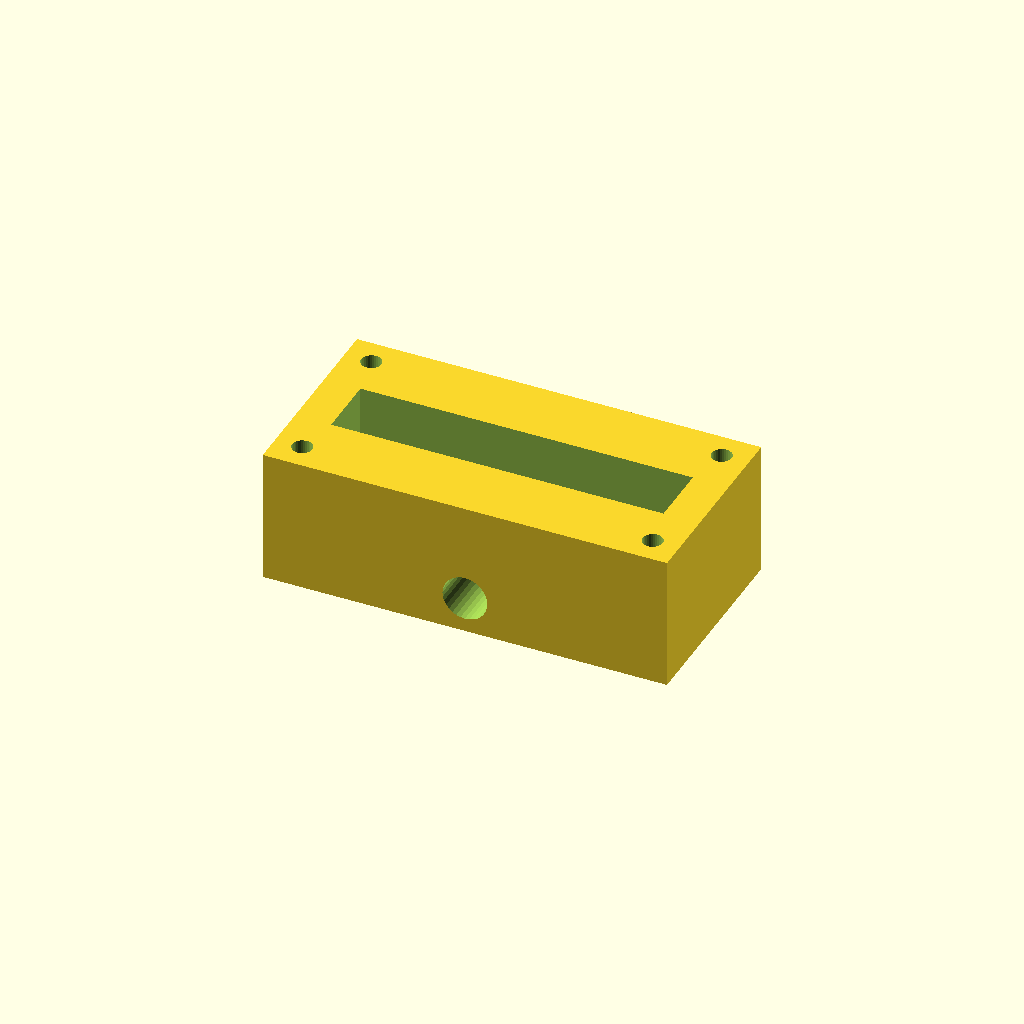
Cell 1: rendered with the file's own defaults.
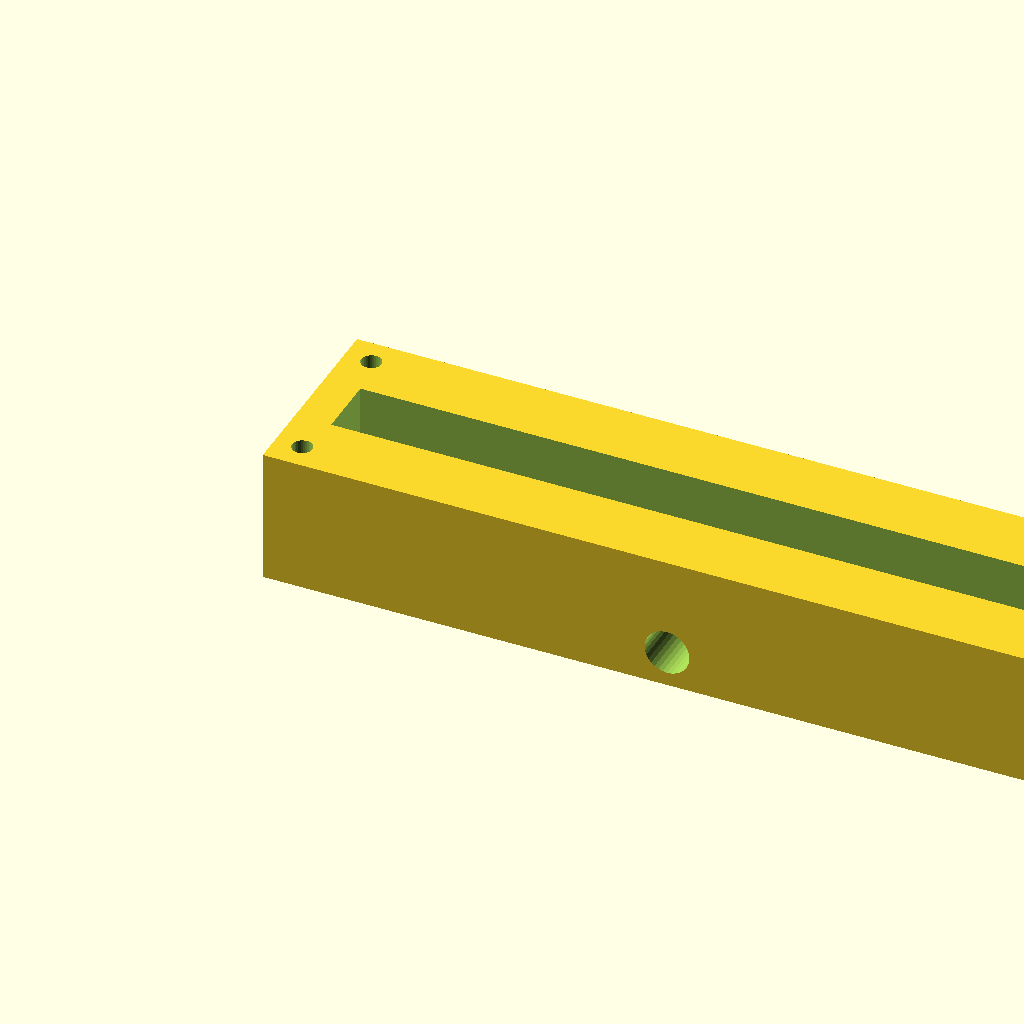
Cell 2: the same model with block_l = 180.
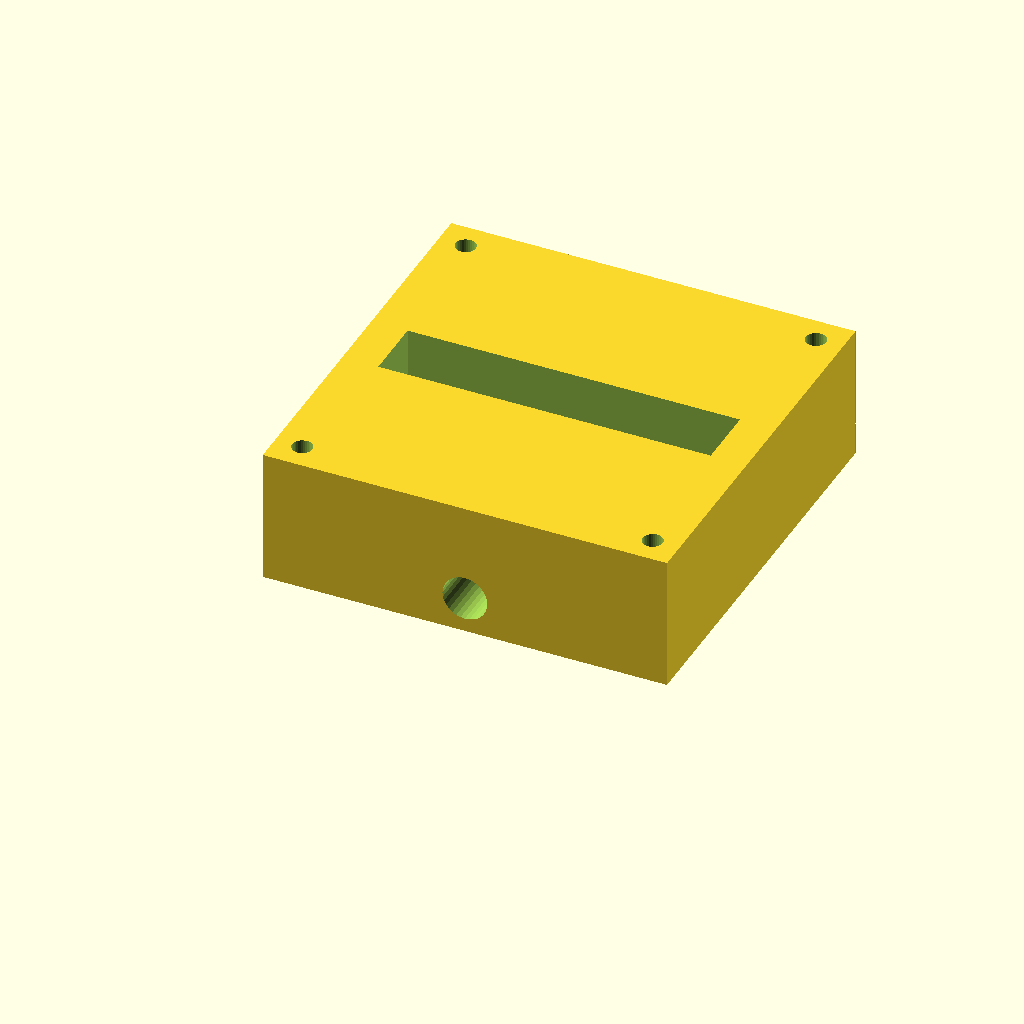
Cell 3: block_w = 90 (everything else at default).
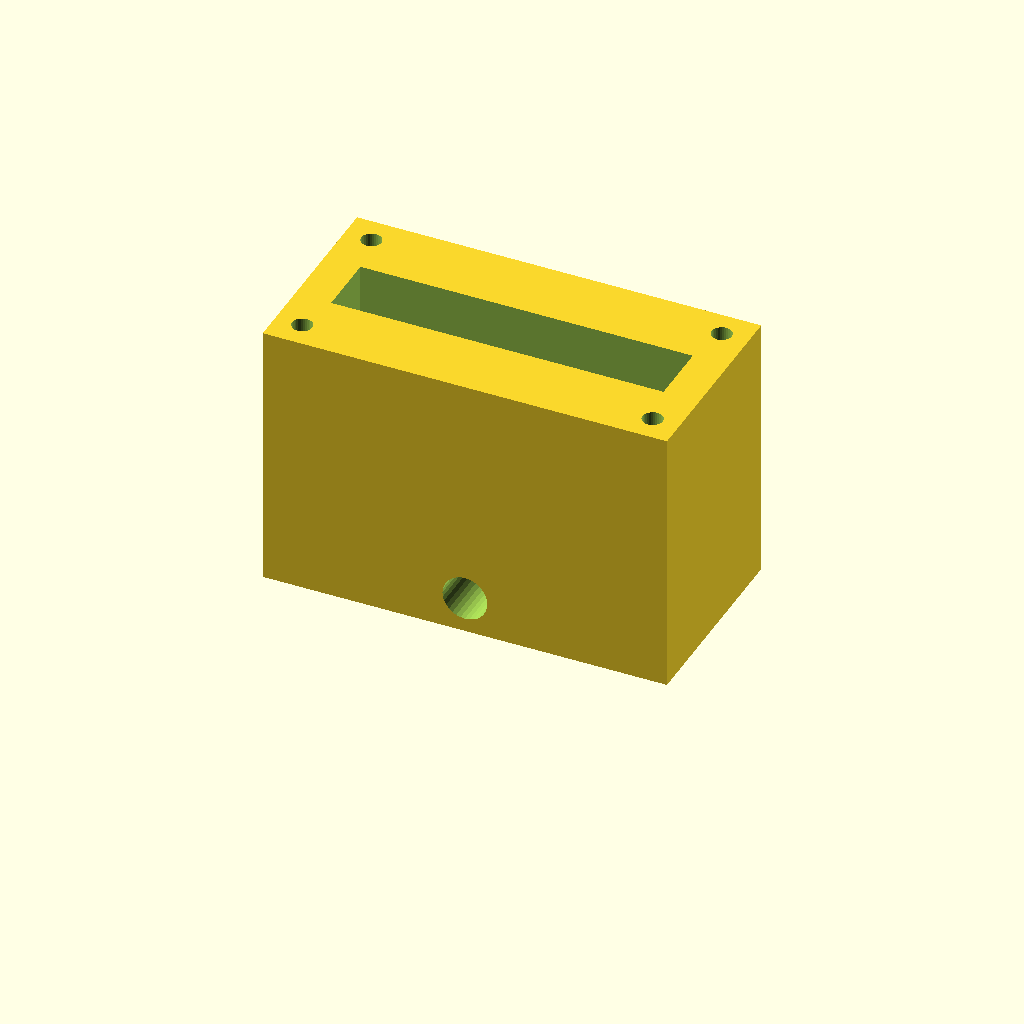
Cell 4 — block_h set to 60, the other parameters unchanged.
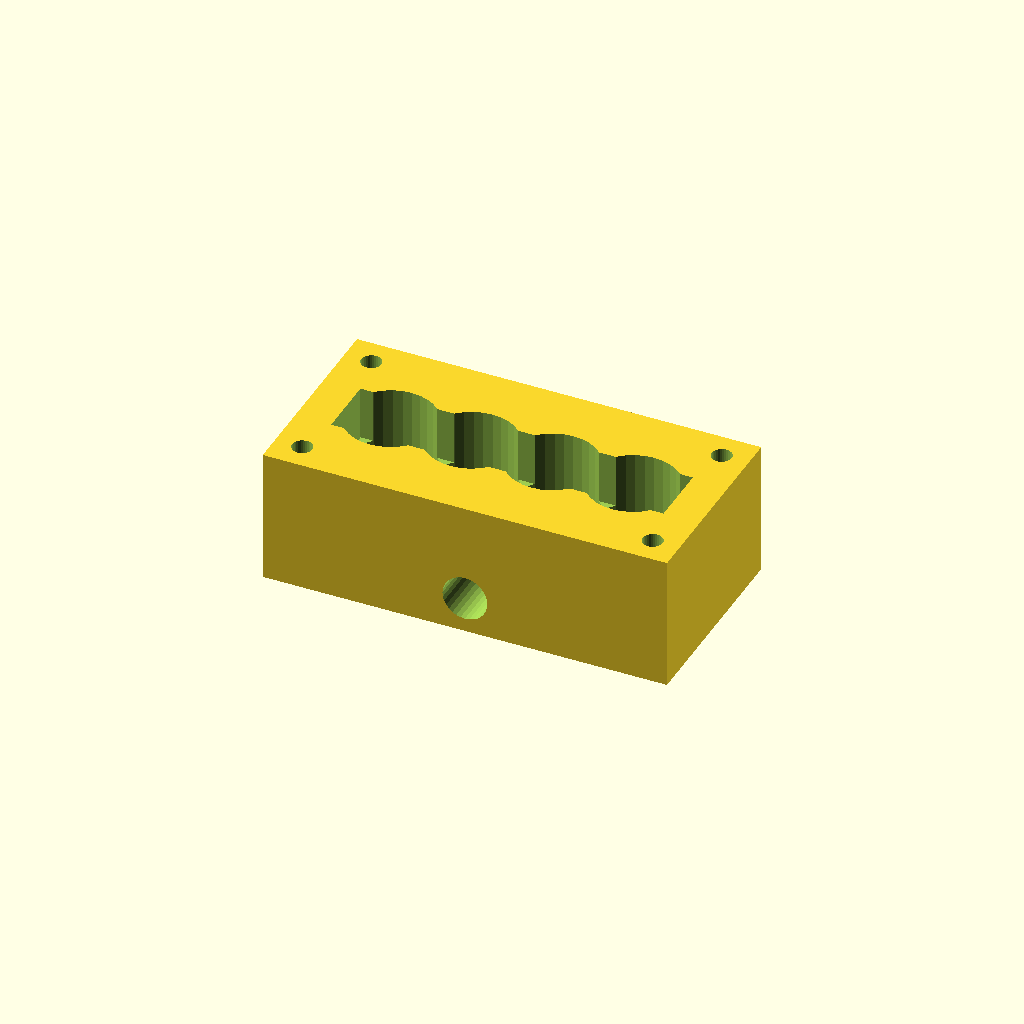
Cell 5: the same model with port_d = 20.
All cells are drawn from one camera (rotation 55°, 0°, 25°, orthographic, colour scheme Cornfield), so only the parameter changes between them.
Source of the model, optional_data/data/solid2/manifoldblock/part_0220.scad:
$fn = 32;

// ----------------------------------------------------------------------
// Manifold block: side_outlet manifold
// ----------------------------------------------------------------------

// --- parameters (mm) ---
block_l = 90;             // block length, X
block_w = 45;             // block width, Y
block_h = 30;             // block height, Z
port_d = 10;              // port bore diameter
port_pitch = 18;          // port pitch along X
gallery_d = 14;           // top gallery width, Y
gallery_depth = 12;       // gallery pocket depth
wall_p = 8;               // gallery end wall thickness, X
mnt_d = 4.5;              // mounting hole diameter
mnt_in = 6;               // mounting hole inset from the edges
out_d = 10;               // outlet bore diameter
out_z = 8;                // outlet axis height

n_ports = 4;  // ports in the row
port_x0 = (block_l - (n_ports - 1) * port_pitch) / 2;  // first port X

difference() {
  cube([block_l, block_w, block_h]);
  for (i = [0 : n_ports - 1])
    translate([port_x0 + i * port_pitch, block_w / 2, -1])
      cylinder(h = block_h + 2, d = port_d);
  translate([wall_p, block_w / 2 - gallery_d / 2, block_h - gallery_depth])
    cube([block_l - 2 * wall_p, gallery_d, gallery_depth + 1]);
  for (cx = [mnt_in, block_l - mnt_in])
    for (cy = [mnt_in, block_w - mnt_in])
      translate([cx, cy, -1]) cylinder(h = block_h + 2, d = mnt_d);
  translate([block_l / 2, -1, out_z]) rotate([-90, 0, 0])
    cylinder(h = block_w + 2, d = out_d);
}
Parameter table extracted from the source (name, type, default, range or options):
block_l: number, default 90
block_w: number, default 45
block_h: number, default 30
port_d: number, default 10
port_pitch: number, default 18
gallery_d: number, default 14
gallery_depth: number, default 12
wall_p: number, default 8
mnt_d: number, default 4.5
mnt_in: number, default 6
out_d: number, default 10
out_z: number, default 8
n_ports: number, default 4
